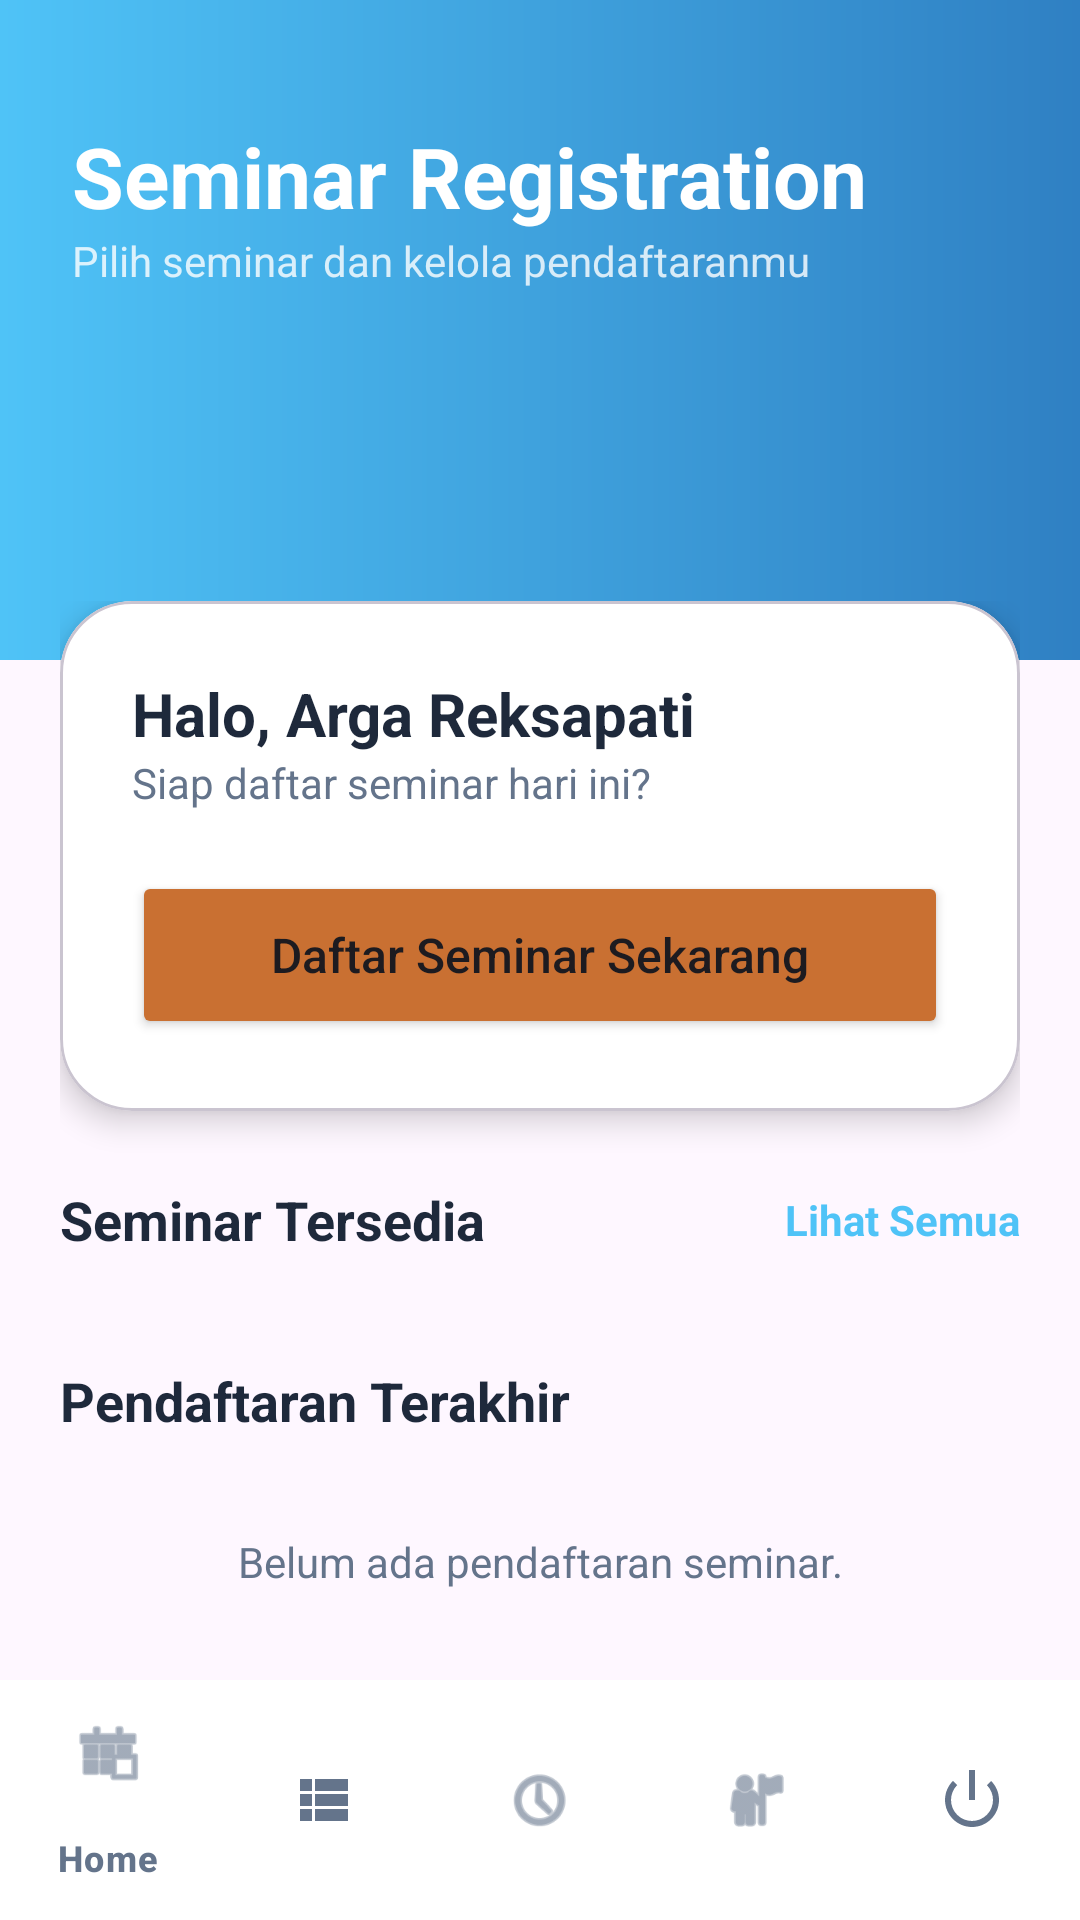

Android layout source for this screen:
<!-- AndroidManifest.xml: application theme Theme.FormTugas -->
<!-- res/layout/activity_main.xml -->
<?xml version="1.0" encoding="utf-8"?>
<androidx.constraintlayout.widget.ConstraintLayout xmlns:android="http://schemas.android.com/apk/res/android"
    xmlns:app="http://schemas.android.com/apk/res-auto"
    android:layout_width="match_parent"
    android:layout_height="match_parent"
    android:background="@drawable/background">

    
    <LinearLayout
        android:id="@+id/header"
        android:layout_width="match_parent"
        android:layout_height="220dp"
        android:orientation="vertical"
        android:padding="24dp"
        android:background="@drawable/bg_pro_header"
        app:layout_constraintTop_toTopOf="parent">

        <TextView
            android:layout_width="wrap_content"
            android:layout_height="wrap_content"
            android:text="Seminar Registration"
            android:textColor="@color/pro_surface"
            android:textSize="28sp"
            android:textStyle="bold"
            android:layout_marginTop="16dp" />

        <TextView
            android:layout_width="wrap_content"
            android:layout_height="wrap_content"
            android:text="Pilih seminar dan kelola pendaftaranmu"
            android:textColor="@color/pro_surface"
            android:alpha="0.8"
            android:textSize="14sp" />
    </LinearLayout>

    <androidx.core.widget.NestedScrollView
        android:layout_width="match_parent"
        android:layout_height="0dp"
        android:clipToPadding="false"
        app:layout_constraintTop_toBottomOf="@id/header"
        app:layout_constraintBottom_toTopOf="@id/bottomNavigation"
        android:layout_marginTop="-40dp">

        <LinearLayout
            android:layout_width="match_parent"
            android:layout_height="wrap_content"
            android:orientation="vertical"
            android:padding="20dp">

            
            <com.google.android.material.card.MaterialCardView
                android:layout_width="match_parent"
                android:layout_height="wrap_content"
                app:cardCornerRadius="24dp"
                app:cardElevation="6dp"
                app:cardBackgroundColor="@color/pro_surface"
                android:layout_marginBottom="24dp">

                <LinearLayout
                    android:layout_width="match_parent"
                    android:layout_height="wrap_content"
                    android:orientation="vertical"
                    android:padding="24dp">

                    <TextView
                        android:id="@+id/tvWelcomeName"
                        android:layout_width="wrap_content"
                        android:layout_height="wrap_content"
                        android:text="Halo, Arga Reksapati"
                        android:textColor="@color/pro_text_primary"
                        android:textSize="20sp"
                        android:textStyle="bold" />

                    <TextView
                        android:layout_width="wrap_content"
                        android:layout_height="wrap_content"
                        android:text="Siap daftar seminar hari ini?"
                        android:textColor="@color/pro_text_secondary"
                        android:layout_marginBottom="20dp" />

                    <Button
                        android:id="@+id/btnRegisterSeminar"
                        android:layout_width="match_parent"
                        android:layout_height="56dp"
                        android:text="Daftar Seminar Sekarang"
                        android:backgroundTint="@color/pro_accent"
                        android:textAllCaps="false"
                        android:textSize="16sp"
                        app:cornerRadius="16dp" />
                </LinearLayout>
            </com.google.android.material.card.MaterialCardView>

            
            <LinearLayout
                android:layout_width="match_parent"
                android:layout_height="wrap_content"
                android:orientation="horizontal"
                android:gravity="center_vertical"
                android:layout_marginBottom="12dp">
                <TextView
                    android:layout_width="0dp"
                    android:layout_weight="1"
                    android:layout_height="wrap_content"
                    android:text="Seminar Tersedia"
                    android:textColor="@color/pro_text_primary"
                    android:textSize="18sp"
                    android:textStyle="bold" />
                <TextView
                    android:id="@+id/tvSeeAllSeminars"
                    android:layout_width="wrap_content"
                    android:layout_height="wrap_content"
                    android:text="Lihat Semua"
                    android:textColor="@color/pro_primary"
                    android:textSize="14sp"
                    android:textStyle="bold" />
            </LinearLayout>

            <androidx.recyclerview.widget.RecyclerView
                android:id="@+id/rvSeminars"
                android:layout_width="match_parent"
                android:layout_height="wrap_content"
                android:nestedScrollingEnabled="false"
                android:layout_marginBottom="24dp" />

            
            <TextView
                android:id="@+id/tvSectionTitle"
                android:layout_width="wrap_content"
                android:layout_height="wrap_content"
                android:text="Pendaftaran Terakhir"
                android:textColor="@color/pro_text_primary"
                android:textSize="18sp"
                android:textStyle="bold"
                android:layout_marginBottom="12dp" />

            <com.google.android.material.card.MaterialCardView
                android:id="@+id/cardLastRegistration"
                android:layout_width="match_parent"
                android:layout_height="wrap_content"
                app:cardCornerRadius="20dp"
                app:cardElevation="4dp"
                app:cardBackgroundColor="@color/pro_surface"
                android:layout_marginBottom="24dp"
                android:visibility="gone">

                <LinearLayout
                    android:layout_width="match_parent"
                    android:layout_height="wrap_content"
                    android:orientation="vertical"
                    android:padding="20dp">

                    <LinearLayout
                        android:layout_width="match_parent"
                        android:layout_height="wrap_content"
                        android:orientation="horizontal">
                        <TextView
                            android:id="@+id/tvLastSeminarName"
                            android:layout_width="0dp"
                            android:layout_weight="1"
                            android:layout_height="wrap_content"
                            android:text="Web Development"
                            android:textColor="@color/pro_primary"
                            android:textSize="18sp"
                            android:textStyle="bold" />
                        <TextView
                            android:id="@+id/tvLastStatus"
                            android:layout_width="wrap_content"
                            android:layout_height="wrap_content"
                            android:text="Berhasil"
                            android:textColor="#4CAF50"
                            android:textStyle="bold"
                            android:textSize="12sp"
                            android:paddingHorizontal="8dp"
                            android:paddingVertical="4dp"
                            android:background="@android:color/transparent" />
                    </LinearLayout>

                    <TextView
                        android:id="@+id/tvLastDate"
                        android:layout_width="wrap_content"
                        android:layout_height="wrap_content"
                        android:text="Daftar pada: 12 Mei 2024"
                        android:textColor="@color/pro_text_secondary"
                        android:textSize="12sp"
                        android:layout_marginTop="4dp"
                        android:layout_marginBottom="16dp" />

                    <Button
                        android:id="@+id/btnViewDetails"
                        style="@style/Widget.Material3.Button.TextButton"
                        android:layout_width="wrap_content"
                        android:layout_height="wrap_content"
                        android:text="Lihat Detail Konfirmasi"
                        android:textColor="@color/pro_accent"
                        android:padding="0dp" />
                </LinearLayout>
            </com.google.android.material.card.MaterialCardView>

            <TextView
                android:id="@+id/tvNoRegistration"
                android:layout_width="match_parent"
                android:layout_height="wrap_content"
                android:text="Belum ada pendaftaran seminar."
                android:textColor="@color/pro_text_secondary"
                android:gravity="center"
                android:padding="20dp"
                android:layout_marginBottom="24dp"
                android:visibility="visible" />

        </LinearLayout>
    </androidx.core.widget.NestedScrollView>

    <com.google.android.material.bottomnavigation.BottomNavigationView
        android:id="@+id/bottomNavigation"
        android:layout_width="match_parent"
        android:layout_height="wrap_content"
        android:background="@color/pro_nav_bg"
        app:itemIconTint="@color/pro_text_secondary"
        app:itemTextColor="@color/pro_text_secondary"
        app:itemActiveIndicatorStyle="@style/Widget.Material3.BottomNavigationView.ActiveIndicator"
        app:menu="@menu/bottom_nav_menu"
        app:layout_constraintBottom_toBottomOf="parent"
        app:elevation="16dp" />

</androidx.constraintlayout.widget.ConstraintLayout>
<!-- resources referenced by this layout -->
<resources>
  <color name="pro_accent">#C97032</color>
  <color name="pro_nav_bg">#FFFFFF</color>
  <color name="pro_primary">#4FC3F7</color>
  <color name="pro_surface">#FFFFFF</color>
  <color name="pro_text_primary">#1E293B</color>
  <color name="pro_text_secondary">#64748B</color>
  <!-- drawable bg_pro_header (drawable) -->
  <?xml version="1.0" encoding="utf-8"?>
  <shape xmlns:android="http://schemas.android.com/apk/res/android">
      <gradient
          android:startColor="#4FC3F7"
          android:endColor="#2F80C3"
          android:angle="0" />
  </shape>
  <style name="Theme.FormTugas" parent="Theme.Material3.DayNight.NoActionBar">
          <item name="android:statusBarColor">@android:color/transparent</item>
          <item name="android:windowLightStatusBar">false</item>
          <item name="colorPrimary">@color/grey_accent</item>
          <item name="android:navigationBarColor">@color/bg_black</item>
      </style>
  <color name="grey_accent">#7C7C7C</color>
  <color name="bg_black">#050505</color>
</resources>
